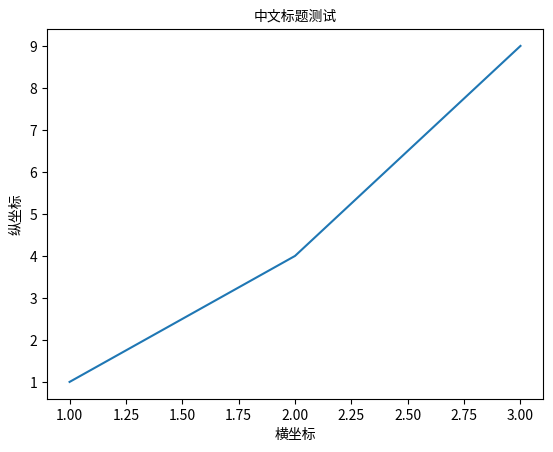

The matplotlib source for this figure:
import matplotlib.pyplot as plt
from matplotlib.font_manager import FontProperties

# 指定字体文件的路径（你查到的 Noto Sans CJK SC 路径）
font_path = "/usr/share/fonts/opentype/noto/NotoSansCJK-Regular.ttc"
font = FontProperties(fname=font_path)

plt.plot([1, 2, 3], [1, 4, 9])
plt.title("中文标题测试", fontproperties=font)
plt.xlabel("横坐标", fontproperties=font)
plt.ylabel("纵坐标", fontproperties=font)
plt.show()